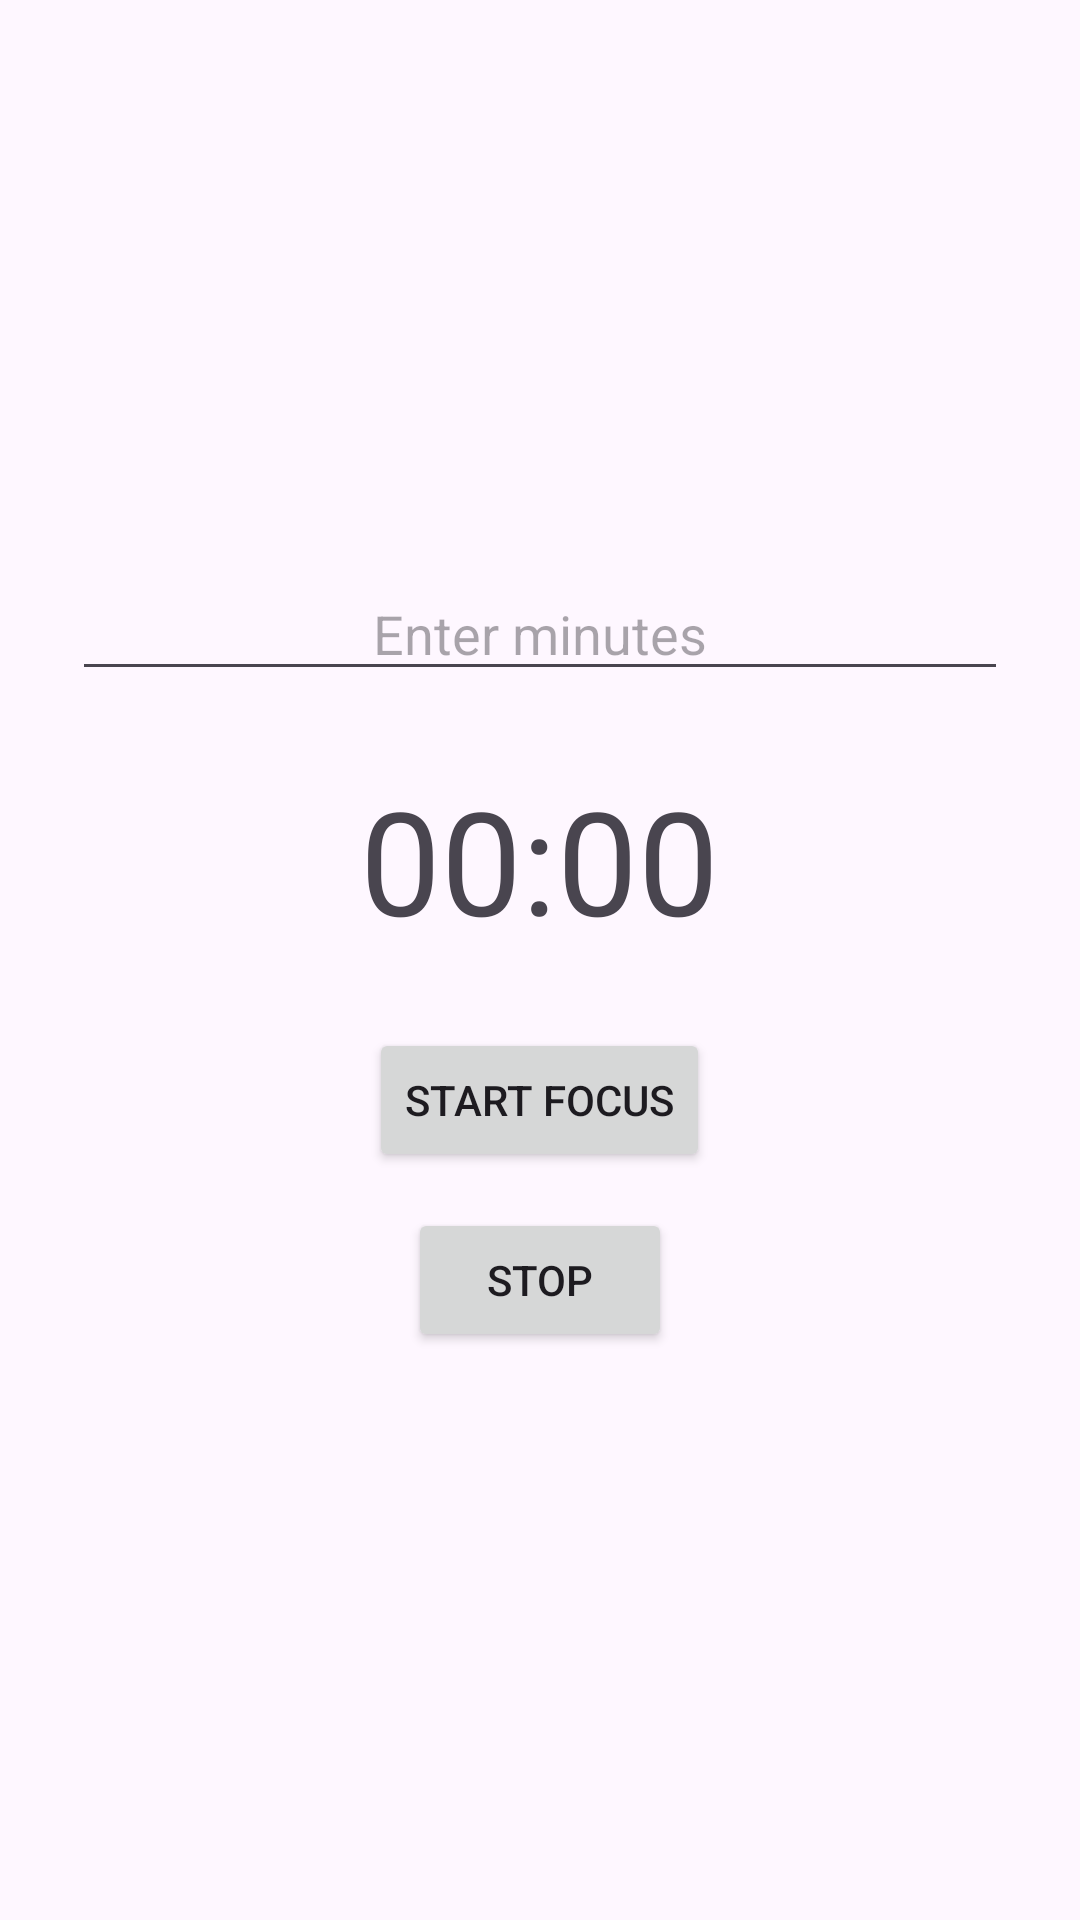

The Android layout XML behind this screen, and the referenced resources:
<!-- AndroidManifest.xml: application theme Theme.FocusMate -->
<!-- res/layout/activity_focus_time.xml -->
<LinearLayout xmlns:android="http://schemas.android.com/apk/res/android"
    android:layout_width="match_parent"
    android:layout_height="match_parent"
    android:orientation="vertical"
    android:gravity="center"
    android:padding="24dp">

    <EditText
        android:id="@+id/inputMinutes"
        android:hint="Enter minutes"
        android:inputType="number"
        android:layout_width="match_parent"
        android:layout_height="wrap_content"
        android:gravity="center"/>

    <TextView
        android:id="@+id/timerText"
        android:text="00:00"
        android:textSize="48sp"
        android:layout_marginTop="24dp"
        android:layout_width="wrap_content"
        android:layout_height="wrap_content"/>

    <Button
        android:id="@+id/startButton"
        android:text="Start Focus"
        android:layout_marginTop="24dp"
        android:layout_width="wrap_content"
        android:layout_height="wrap_content"/>

    <Button
        android:id="@+id/stopButton"
        android:text="Stop"
        android:layout_marginTop="12dp"
        android:layout_width="wrap_content"
        android:layout_height="wrap_content"/>
</LinearLayout>
<!-- resources referenced by this layout -->
<resources>
  <style name="Theme.FocusMate" parent="Base.Theme.FocusMate" />
  <style name="Base.Theme.FocusMate" parent="Theme.Material3.DayNight.NoActionBar"> 
          
      </style>
</resources>
